39-way image classification set "plantvillage_masks" from GitHub (Siva-0317/Dora); label vocabulary: apple apple scab, apple black rot, apple cedar apple rust, apple healthy, background without leaves, blueberry healthy, cherry powdery mildew, cherry healthy, corn cercospora leaf spot gray leaf spot, corn common rust, corn northern leaf blight, corn healthy, grape black rot, grape esca black measles, grape leaf blight (isariopsis leaf spot), grape healthy, orange huanglongbing citrus greening, peach bacterial spot, peach healthy, bell pepper bacterial spot, bell pepper healthy, potato early blight, potato late blight, potato healthy, raspberry healthy, soybean healthy, squash powdery mildew, strawberry leaf scorch, strawberry healthy, tomato bacterial spot, tomato early blight, tomato late blight, tomato leaf mold, tomato septoria leaf spot, tomato spider mites two spotted spider mite, tomato target spot, tomato yellow leaf curl virus, tomato mosaic virus, tomato healthy.

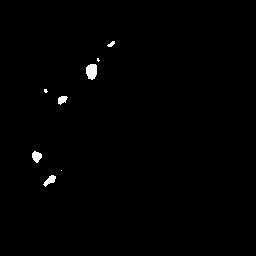
Label: potato late blight

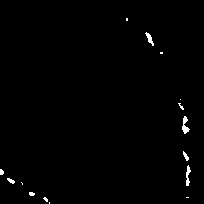
Label: raspberry healthy

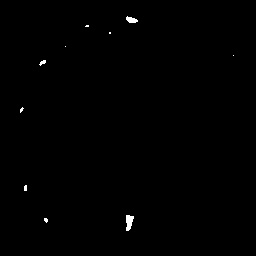
Label: strawberry healthy

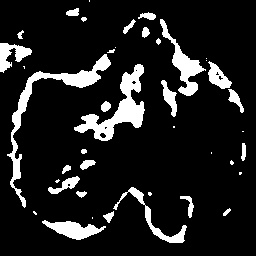
Label: grape leaf blight (isariopsis leaf spot)

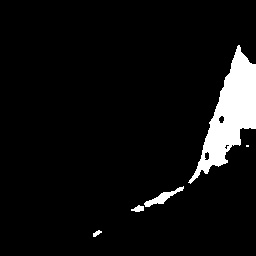
Label: apple healthy

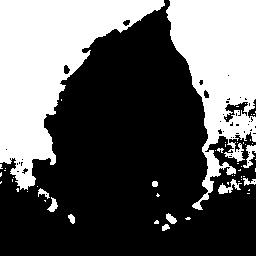
Label: tomato spider mites two spotted spider mite
